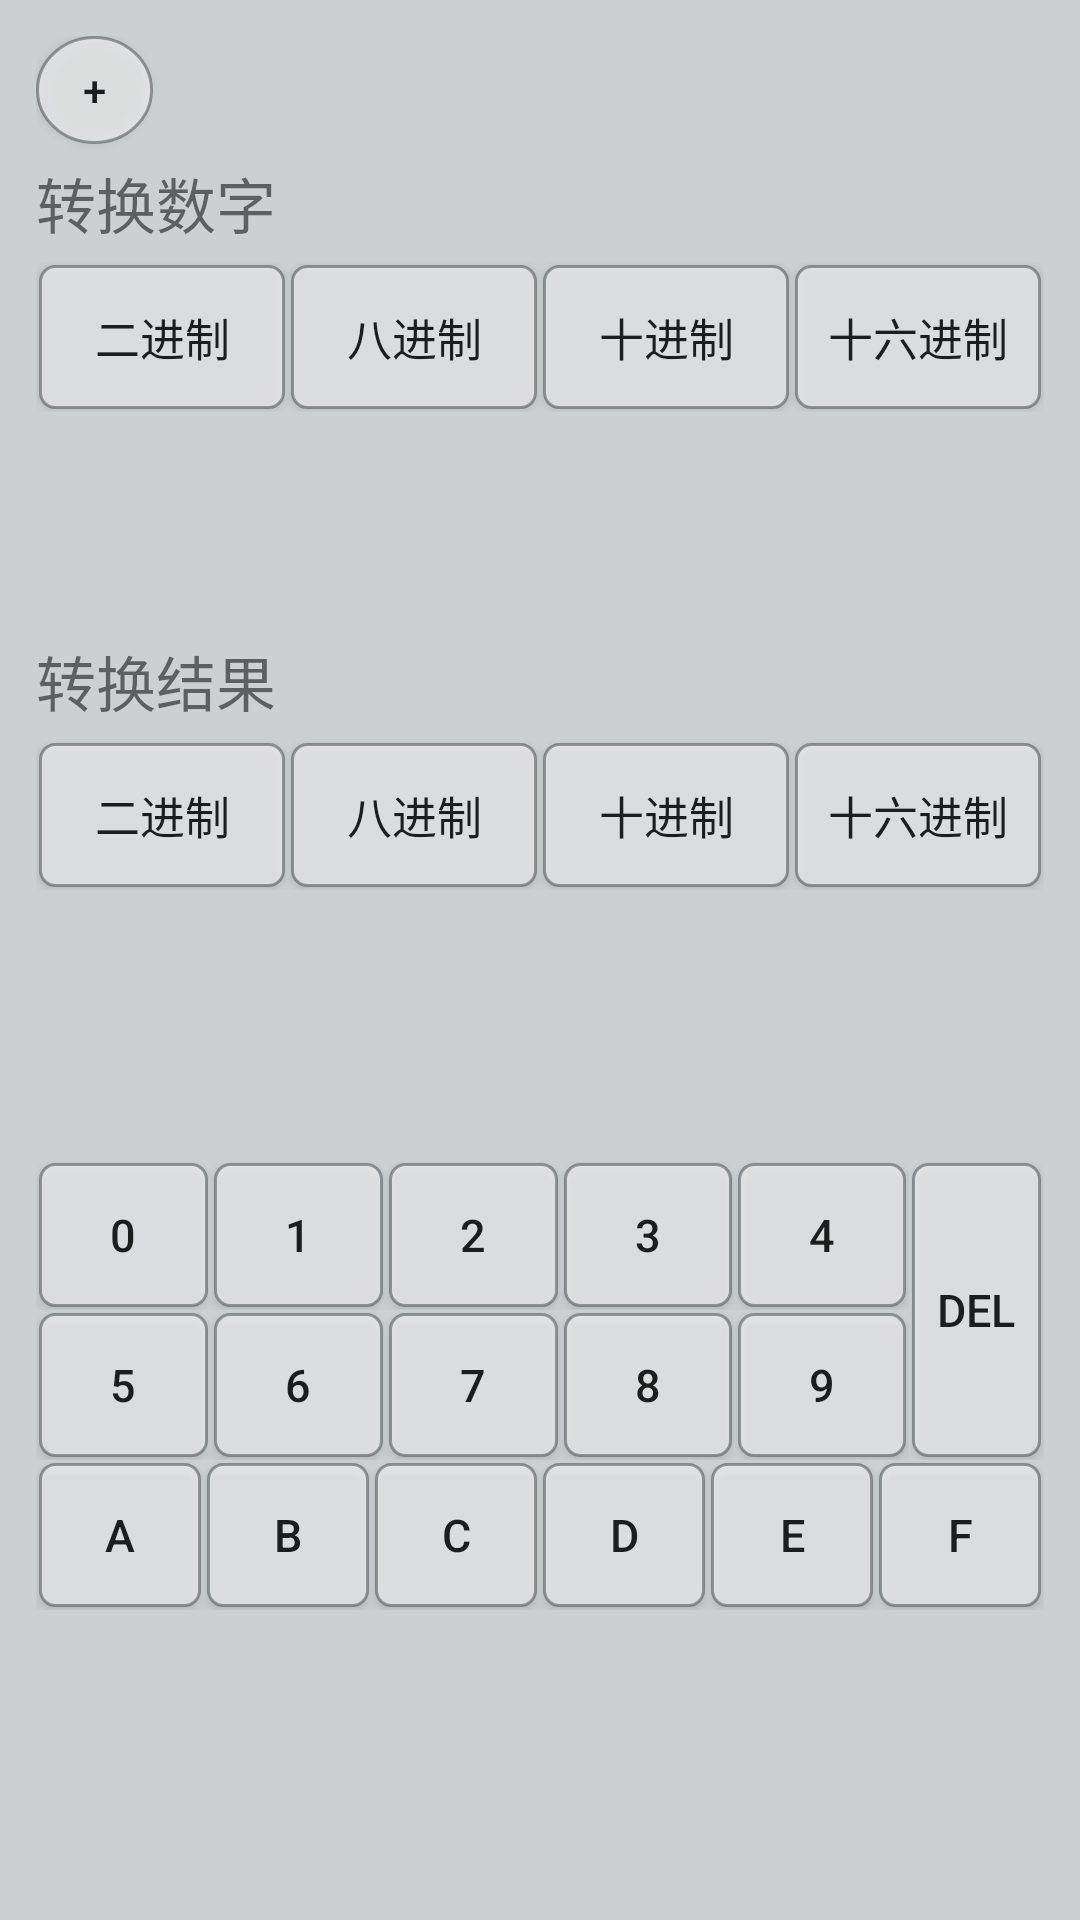

This screen was rendered from an Android layout file. Write that file and the resources it references.
<!-- AndroidManifest.xml: application theme AppTheme -->
<!-- res/layout/content_decimal_conversion.xml -->
<?xml version="1.0" encoding="utf-8"?>
<LinearLayout xmlns:android="http://schemas.android.com/apk/res/android"
    xmlns:app="http://schemas.android.com/apk/res-auto"
    xmlns:tools="http://schemas.android.com/tools"
    android:layout_width="match_parent"
    android:layout_height="match_parent"
    android:paddingBottom="@dimen/activity_vertical_margin"
    android:paddingLeft="@dimen/activity_horizontal_margin"
    android:paddingRight="@dimen/activity_horizontal_margin"
    android:paddingTop="@dimen/activity_vertical_margin"
    app:layout_behavior="@string/appbar_scrolling_view_behavior"
    tools:context="cn.edu.bistu.cs.se.testcalculate.DecimalConversionActivity"
    tools:showIn="@layout/activity_decimal_conversion"

    android:orientation="vertical"
    android:background="#CCD0D1"
    android:padding="12dip">

    <Button
        android:layout_width="39dp"
        android:layout_height="36dp"
        android:layout_gravity="left"
        android:text="+"
        android:background="@drawable/menu_shape"
        android:id="@+id/decimal_menu_btn" />
    <TextView
        android:layout_width="match_parent"
        android:layout_height="wrap_content"
        android:layout_marginTop="5dp"
        android:text="转换数字"
        android:textSize="20sp"/>

    <LinearLayout
        android:layout_width="match_parent"
        android:layout_height="wrap_content"
        android:layout_marginTop="5dp"
        android:orientation="horizontal">
        <Button
            android:id="@+id/binaryOrigin_btn"
            style="@style/DecimalButtonStyle"
            android:text="@string/binary"
            android:layout_width="wrap_content"
            android:layout_height="wrap_content" />
        <Button
            android:id="@+id/octonaryOrigin_btn"
            style="@style/DecimalButtonStyle"
            android:text="@string/octonary"
            android:layout_width="wrap_content"
            android:layout_height="wrap_content" />
        <Button
            android:id="@+id/decimalOrigin_btn"
            style="@style/DecimalButtonStyle"
            android:text="@string/decimal"
            android:layout_width="wrap_content"
            android:layout_height="wrap_content" />
        <Button
            android:id="@+id/hexadecimalOrigin_btn"
            style="@style/DecimalButtonStyle"
            android:text="@string/hexadecimal"
            android:layout_width="wrap_content"
            android:layout_height="wrap_content" />

    </LinearLayout>
    <LinearLayout
        android:layout_width="match_parent"
        android:layout_height="60dip"
        android:background="@drawable/shape"
        android:gravity="right"
        android:layout_marginTop="10dp"
        android:orientation="vertical"
        android:padding="12dip" >

        <TextView
            android:id="@+id/decimal_origin"
            android:layout_width="match_parent"
            android:layout_height="match_parent"
            android:gravity="center_vertical|right"
            android:background="@null"
            android:textColor="#1B1D20"
            android:textSize="25sp" />
    </LinearLayout>
    <TextView
        android:layout_width="match_parent"
        android:layout_height="wrap_content"
        android:layout_marginTop="5dp"
        android:text="转换结果"
        android:textSize="20sp"/>

    <LinearLayout
        android:layout_width="match_parent"
        android:layout_height="wrap_content"
        android:layout_marginTop="5dp"
        android:orientation="horizontal">
        <Button
            android:id="@+id/binaryChange_btn"
            style="@style/DecimalButtonStyle"
            android:text="@string/binary"
            android:layout_width="wrap_content"
            android:layout_height="wrap_content" />
        <Button
            android:id="@+id/octonaryChange_btn"
            style="@style/DecimalButtonStyle"
            android:text="@string/octonary"
            android:layout_width="wrap_content"
            android:layout_height="wrap_content" />
        <Button
            android:id="@+id/decimalChange_btn"
            style="@style/DecimalButtonStyle"
            android:text="@string/decimal"
            android:layout_width="wrap_content"
            android:layout_height="wrap_content" />
        <Button
            android:id="@+id/hexadecimalChange_btn"
            style="@style/DecimalButtonStyle"
            android:text="@string/hexadecimal"
            android:layout_width="wrap_content"
            android:layout_height="wrap_content" />

    </LinearLayout>
    <LinearLayout
        android:layout_width="match_parent"
        android:layout_height="60dip"
        android:background="@drawable/shape"
        android:gravity="right"
        android:layout_marginTop="10dp"
        android:orientation="vertical"
        android:padding="12dip" >

        <TextView
            android:id="@+id/decimal_change"
            android:layout_width="match_parent"
            android:layout_height="match_parent"
            android:gravity="center_vertical|right"
            android:background="@null"
            android:textColor="#1B1D20"
            android:textSize="25sp" />
    </LinearLayout>
    <LinearLayout
        android:layout_width="match_parent"
        android:layout_height="match_parent"
        android:layout_marginTop="20dp"
        android:layout_weight="3"
        android:orientation="vertical">

        <LinearLayout
            android:layout_width="match_parent"
            android:layout_height="wrap_content"
            android:orientation="horizontal" >

            <LinearLayout
                android:layout_width="match_parent"
                android:layout_height="wrap_content"
                android:layout_weight="1"
                android:orientation="vertical" >

                <LinearLayout
                    android:layout_width="match_parent"
                    android:layout_height="wrap_content"
                    android:orientation="horizontal" >
                    <Button
                        android:id="@+id/decimal_zero_btn"
                        style="@style/DecimalButtonStyle"
                        android:text="@string/zero"
                        android:layout_width="wrap_content"
                        android:layout_height="wrap_content" />
                    <Button
                        android:id="@+id/decimal_one_btn"
                        style="@style/DecimalButtonStyle"
                        android:text="@string/one"
                        android:layout_width="wrap_content"
                        android:layout_height="wrap_content" />
                    <Button
                        android:id="@+id/decimal_two_btn"
                        style="@style/DecimalButtonStyle"
                        android:text="@string/two"
                        android:layout_width="wrap_content"
                        android:layout_height="wrap_content" />
                    <Button
                        android:id="@+id/decimal_three_btn"
                        style="@style/DecimalButtonStyle"
                        android:text="@string/three"
                        android:layout_width="wrap_content"
                        android:layout_height="wrap_content" />
                    <Button
                        android:id="@+id/decimal_four_btn"
                        style="@style/DecimalButtonStyle"
                        android:text="@string/four"
                        android:layout_width="wrap_content"
                        android:layout_height="wrap_content" />
                </LinearLayout>

                <LinearLayout
                    android:layout_width="match_parent"
                    android:layout_height="wrap_content"
                    android:orientation="horizontal" >
                    <Button
                        android:id="@+id/decimal_five_btn"
                        style="@style/DecimalButtonStyle"
                        android:text="@string/five"
                        android:layout_width="wrap_content"
                        android:layout_height="wrap_content" />
                    <Button
                        android:id="@+id/decimal_six_btn"
                        style="@style/DecimalButtonStyle"
                        android:text="@string/six"
                        android:layout_width="wrap_content"
                        android:layout_height="wrap_content" />
                    <Button
                        android:id="@+id/decimal_seven_btn"
                        style="@style/DecimalButtonStyle"
                        android:text="@string/seven"
                        android:layout_width="wrap_content"
                        android:layout_height="wrap_content" />
                    <Button
                        android:id="@+id/decimal_eight_btn"
                        style="@style/DecimalButtonStyle"
                        android:text="@string/eight"
                        android:layout_width="wrap_content"
                        android:layout_height="wrap_content" />
                    <Button
                        android:id="@+id/decimal_nine_btn"
                        style="@style/DecimalButtonStyle"
                        android:text="@string/nine"
                        android:layout_width="wrap_content"
                        android:layout_height="wrap_content" />
                </LinearLayout>
            </LinearLayout>

            <Button
                android:id="@+id/decimal_DEL_btn"
                style="@style/DecimalButtonStyle"
                android:text="DEL"
                android:layout_height="98dp"
                android:layout_width="wrap_content" />
        </LinearLayout>
        <LinearLayout
            android:layout_width="match_parent"
            android:layout_height="wrap_content"
            android:orientation="horizontal">
            <Button
                android:id="@+id/decimal_A_btn"
                style="@style/DecimalButtonStyle"
                android:text="@string/a"
                android:layout_width="wrap_content"
                android:layout_height="wrap_content" />
            <Button
                android:id="@+id/decimal_B_btn"
                style="@style/DecimalButtonStyle"
                android:text="@string/b"
                android:layout_width="wrap_content"
                android:layout_height="wrap_content" />
            <Button
                android:id="@+id/decimal_C_btn"
                style="@style/DecimalButtonStyle"
                android:text="@string/c"
                android:layout_width="wrap_content"
                android:layout_height="wrap_content" />
            <Button
                android:id="@+id/decimal_D_btn"
                style="@style/DecimalButtonStyle"
                android:text="@string/d"
                android:layout_width="wrap_content"
                android:layout_height="wrap_content" />
            <Button
                android:id="@+id/decimal_E_btn"
                style="@style/DecimalButtonStyle"
                android:text="@string/e"
                android:layout_width="wrap_content"
                android:layout_height="wrap_content" />
            <Button
                android:id="@+id/decimal_F_btn"
                style="@style/DecimalButtonStyle"
                android:text="@string/f"
                android:layout_width="wrap_content"
                android:layout_height="wrap_content" />
        </LinearLayout>
    </LinearLayout>
</LinearLayout>
<!-- res/layout/activity_decimal_conversion.xml (included above) -->
<?xml version="1.0" encoding="utf-8"?>
<android.support.design.widget.CoordinatorLayout xmlns:android="http://schemas.android.com/apk/res/android"
    xmlns:tools="http://schemas.android.com/tools"
    android:layout_width="match_parent"
    android:layout_height="match_parent"
    android:fitsSystemWindows="true"
    tools:context="cn.edu.bistu.cs.se.testcalculate.DecimalConversionActivity">

    <android.support.design.widget.AppBarLayout
        android:layout_width="match_parent"
        android:layout_height="wrap_content"
        android:theme="@style/AppTheme.AppBarOverlay">


    </android.support.design.widget.AppBarLayout>

    <include layout="@layout/content_decimal_conversion" />

</android.support.design.widget.CoordinatorLayout>
<!-- resources referenced by this layout -->
<resources>
  <!-- drawable menu_shape (drawable) -->
  <?xml version="1.0" encoding="utf-8"?>
  <shape xmlns:android="http://schemas.android.com/apk/res/android"
      android:shape="oval">
      <solid android:color="#80ffffff"/>
      <stroke
          android:width="1dp"
          android:color="#8043484D"/>
  </shape>
  <string name="a">A</string>
  <string name="b">B</string>
  <string name="binary">二进制</string>
  <string name="c">C</string>
  <string name="d">D</string>
  <string name="decimal">十进制</string>
  <string name="e">E</string>
  <string name="eight">8</string>
  <string name="f">F</string>
  <string name="five">5</string>
  <string name="four">4</string>
  <string name="hexadecimal">十六进制</string>
  <string name="nine">9</string>
  <string name="octonary">八进制</string>
  <string name="one">1</string>
  <string name="seven">7</string>
  <string name="six">6</string>
  <string name="three">3</string>
  <string name="two">2</string>
  <string name="zero">0</string>
  <style name="AppTheme.AppBarOverlay" parent="ThemeOverlay.AppCompat.Dark.ActionBar" />
  <style name="DecimalButtonStyle">
          <item name="android:layout_margin">1dip</item>
          <item name="android:background">@drawable/button2_selector</item>
          <item name="android:layout_weight">1</item>
          <item name="android:textSize">15sp</item>
      </style>
  <style name="AppTheme" parent="Theme.AppCompat.Light.DarkActionBar">
          
          <item name="colorPrimary">@color/colorPrimary</item>
          <item name="colorPrimaryDark">@color/colorPrimaryDark</item>
          <item name="colorAccent">@color/colorAccent</item>
      </style>
  <!-- drawable button2_selector (drawable) -->
  <?xml version="1.0" encoding="utf-8"?>
  <shape xmlns:android="http://schemas.android.com/apk/res/android">
      <solid android:color="#80ffffff"/>
      <corners android:radius="5dip"/>
      <stroke android:width="1dip" android:color="#8043484D"/>
  </shape>
  <color name="colorPrimary">#3F51B5</color>
  <color name="colorPrimaryDark">#303F9F</color>
  <color name="colorAccent">#FF4081</color>
</resources>
